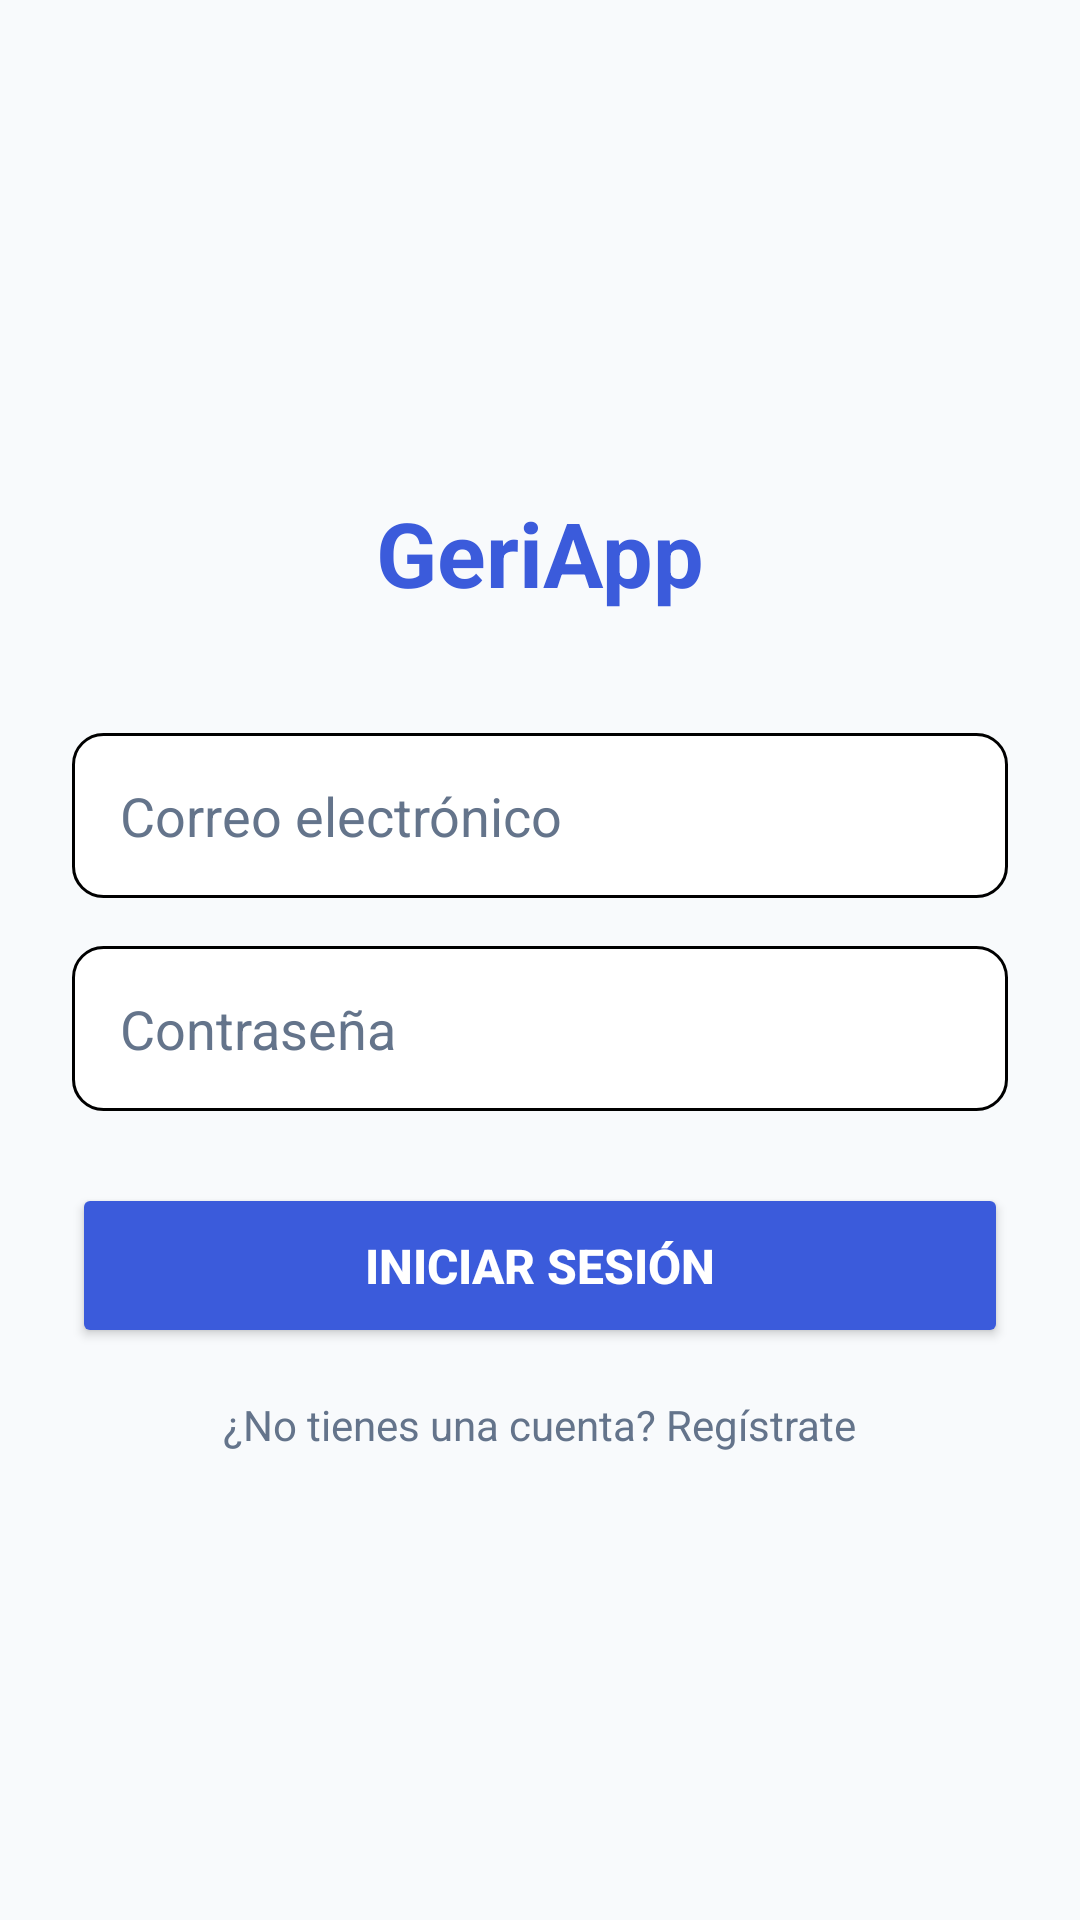

Produce the Android XML layout that renders to this screen, including the resource entries it uses.
<!-- AndroidManifest.xml: application theme Theme.MovilApp -->
<!-- res/layout/activity_login.xml -->
<?xml version="1.0" encoding="utf-8"?>
<androidx.constraintlayout.widget.ConstraintLayout
    xmlns:android="http://schemas.android.com/apk/res/android"
    xmlns:app="http://schemas.android.com/apk/res-auto"
    xmlns:tools="http://schemas.android.com/tools"
    android:id="@+id/main"
    android:layout_width="match_parent"
    android:layout_height="match_parent"
    android:background="@color/color_background"
    android:padding="24dp"
    tools:context=".LoginActivity">

    

    <TextView
        android:id="@+id/tvTitulo"
        android:layout_width="wrap_content"
        android:layout_height="wrap_content"
        android:text="GeriApp"
        android:textColor="@color/color_primary"
        android:textSize="30sp"
        android:textStyle="bold"
        app:layout_constraintEnd_toEndOf="parent"
        app:layout_constraintStart_toStartOf="parent"
        app:layout_constraintTop_toTopOf="parent"
        android:layout_marginTop="140dp" />

    

    <EditText
        android:id="@+id/etCorreo"
        android:layout_width="0dp"
        android:layout_height="55dp"
        android:layout_marginTop="40dp"
        android:background="@drawable/bg_edittext"
        android:hint="Correo electrónico"
        android:inputType="textEmailAddress"
        android:paddingStart="16dp"
        android:paddingEnd="16dp"
        android:textColor="@color/text_dark"
        android:textColorHint="@color/text_muted"
        app:layout_constraintEnd_toEndOf="parent"
        app:layout_constraintStart_toStartOf="parent"
        app:layout_constraintTop_toBottomOf="@id/tvTitulo" />

    

    <EditText
        android:id="@+id/etContrasena"
        android:layout_width="0dp"
        android:layout_height="55dp"
        android:layout_marginTop="16dp"
        android:background="@drawable/bg_edittext"
        android:hint="Contraseña"
        android:inputType="textPassword"
        android:paddingStart="16dp"
        android:paddingEnd="16dp"
        android:textColor="@color/text_dark"
        android:textColorHint="@color/text_muted"
        app:layout_constraintEnd_toEndOf="parent"
        app:layout_constraintStart_toStartOf="parent"
        app:layout_constraintTop_toBottomOf="@id/etCorreo" />

    

    <Button
        android:id="@+id/btnIniciarSesion"
        android:layout_width="0dp"
        android:layout_height="55dp"
        android:layout_marginTop="24dp"
        android:backgroundTint="@color/color_primary"
        android:text="INICIAR SESIÓN"
        android:textColor="@color/white"
        android:textSize="16sp"
        android:textStyle="bold"
        app:layout_constraintEnd_toEndOf="parent"
        app:layout_constraintStart_toStartOf="parent"
        app:layout_constraintTop_toBottomOf="@id/etContrasena" />

    

    <TextView
        android:id="@+id/tvRegistro"
        android:layout_width="wrap_content"
        android:layout_height="wrap_content"
        android:layout_marginTop="16dp"
        android:text="¿No tienes una cuenta? Regístrate"
        android:textColor="@color/text_muted"
        android:textSize="14sp"
        app:layout_constraintEnd_toEndOf="parent"
        app:layout_constraintStart_toStartOf="parent"
        app:layout_constraintTop_toBottomOf="@id/btnIniciarSesion" />

</androidx.constraintlayout.widget.ConstraintLayout>
<!-- resources referenced by this layout -->
<resources>
  <color name="color_background">#F8FAFC</color>
  <color name="color_primary">#3B5BDB</color>
  <color name="text_dark">#1E293B</color>
  <color name="text_muted">#64748B</color>
  <color name="white">#FFFFFFFF</color>
  <!-- drawable bg_edittext (drawable) -->
  <?xml version="1.0" encoding="utf-8"?>
  <shape xmlns:android="http://schemas.android.com/apk/res/android"
      android:shape="rectangle">
      <solid android:color="@color/white"/>
      <stroke android:width="1dp"/>
      <corners android:radius="10dp"/>
      <padding
          android:left="12dp"
          android:top="8dp"
          android:right="12dp"
          android:bottom="8dp"/>
  </shape>
  <style name="Theme.MovilApp" parent="Base.Theme.MovilApp" />
  <style name="Base.Theme.MovilApp" parent="Theme.Material3.DayNight.NoActionBar">
          
          
      </style>
</resources>
